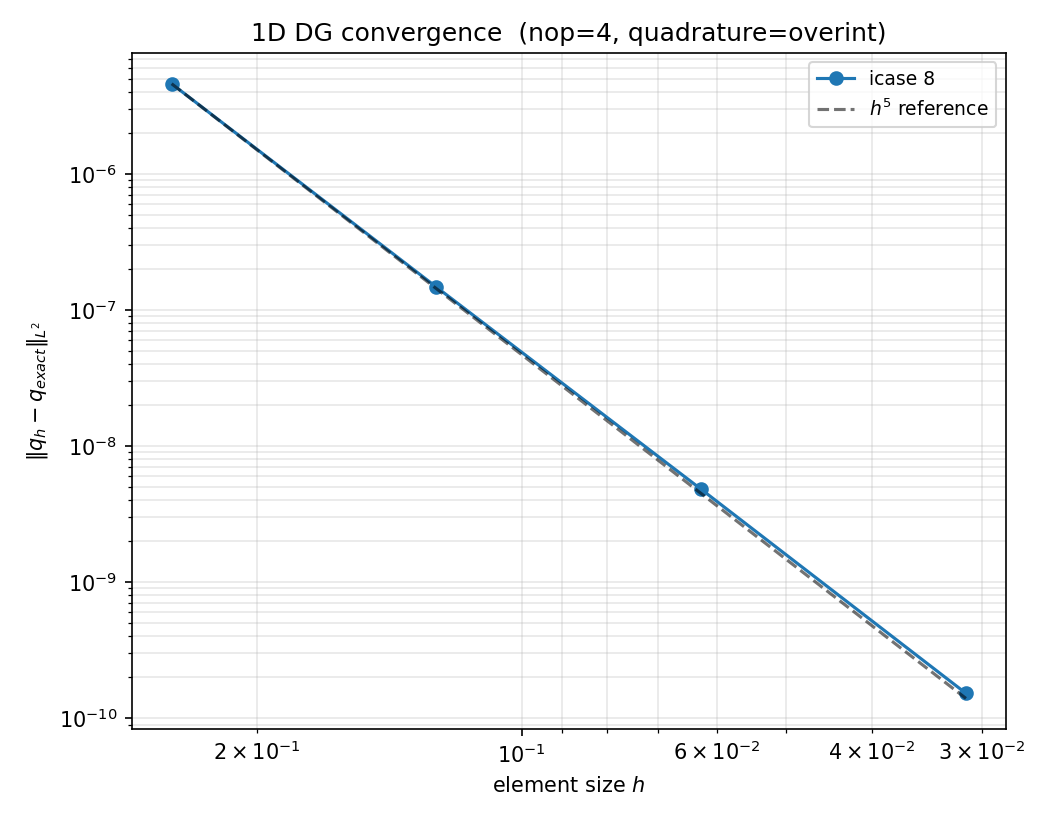

Source data for this figure (header and first rows):
icase, nop, nelem, h, npoin_dg, n_steps, dt, l2_abs, l2_rel, rate, mass_initial, mass_final, mass_drift_abs, wall_time_s
8, 4, 8, 0.25, 40, 2880, 0.0003472, 4.5870912769e-06, 4.5870912930e-06, , -1.0842021724855044e-17, 8.0426117154974719e-16, 8.151032e-16, 0.226
8, 4, 16, 0.125, 80, 2880, 0.0003472, 1.4720699863e-07, 1.4720699863e-07, 4.962, -3.2092384305570931e-17, -3.1712913545201005e-16, 2.850368e-16, 0.430
8, 4, 32, 0.0625, 160, 2880, 0.0003472, 4.8142813972e-09, 4.8142813972e-09, 4.934, -7.4809949901499806e-18, -3.2797115717686509e-18, 4.201283e-18, 0.813
8, 4, 64, 0.03125, 320, 2880, 0.0003472, 1.5267535476e-10, 1.5267535476e-10, 4.979, -2.5133161610929600e-17, -5.8915884866041213e-16, 5.640257e-16, 1.711
